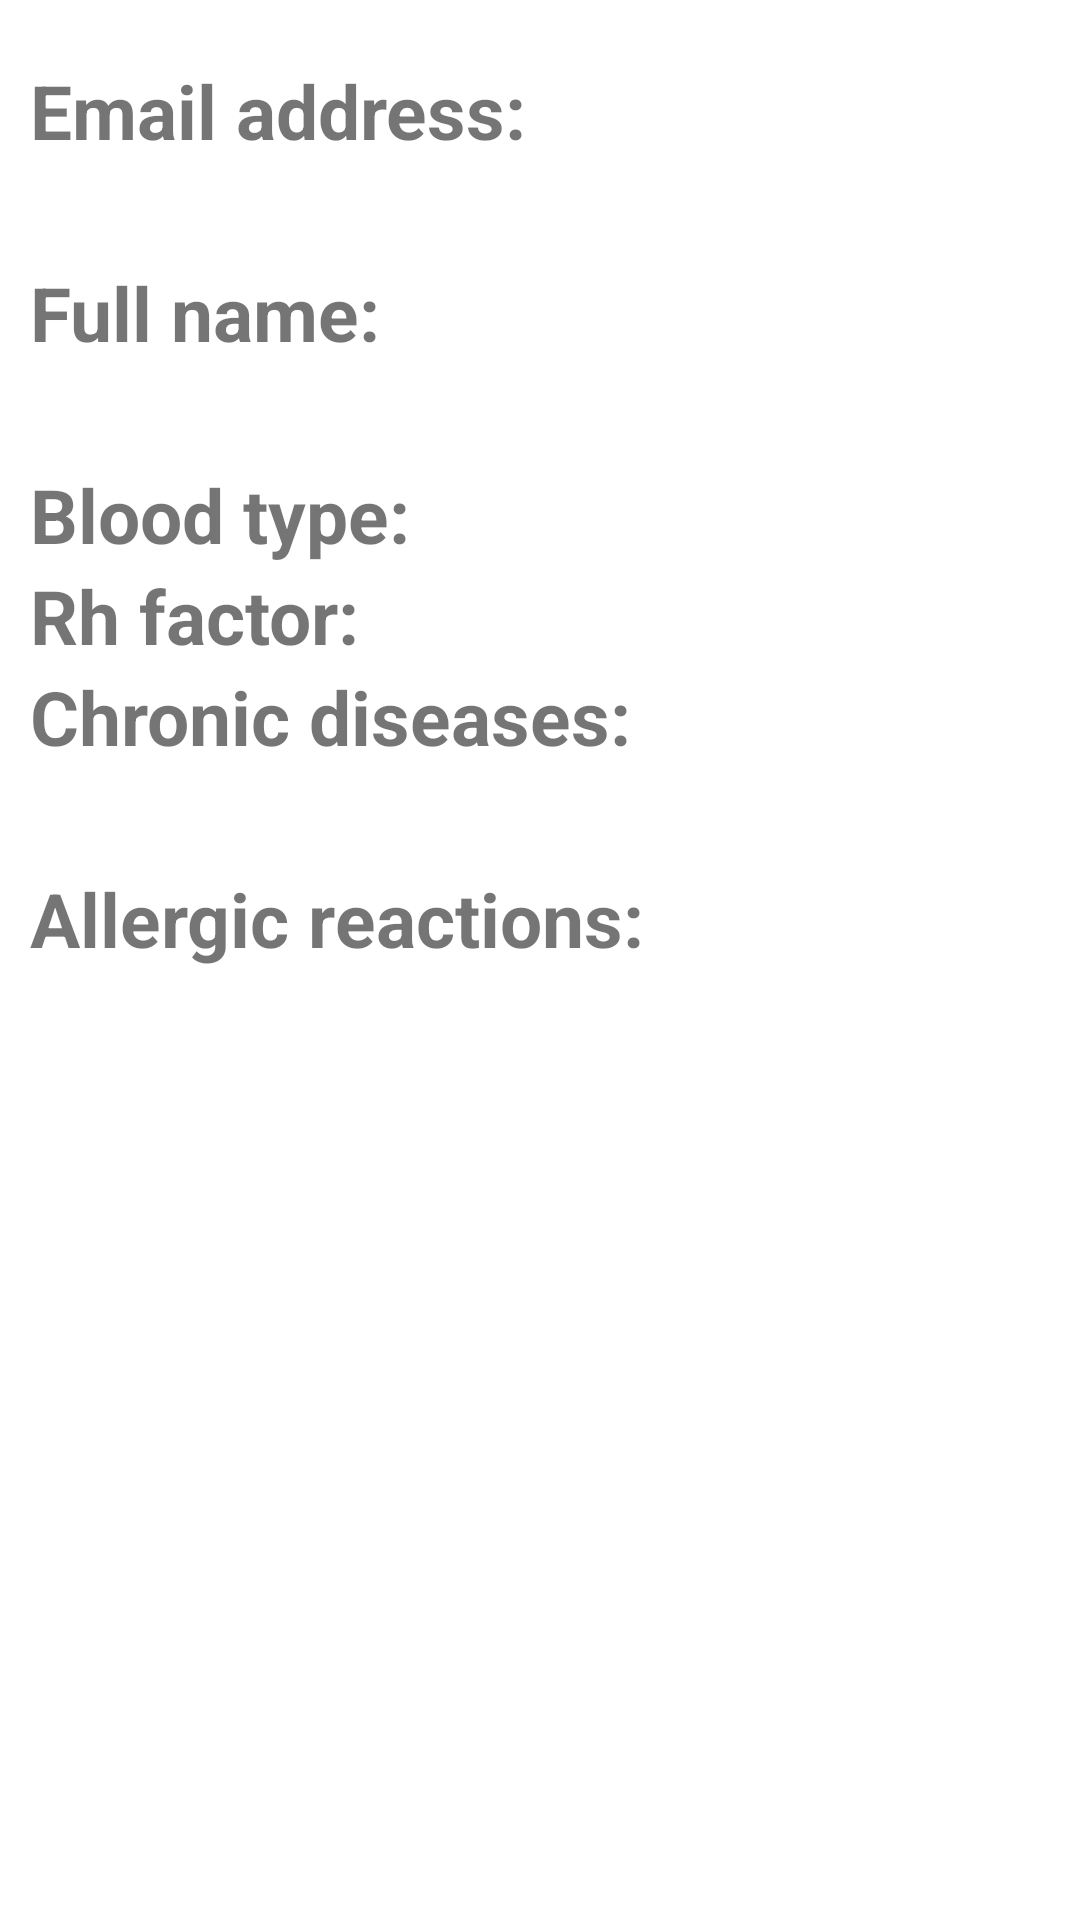

Here is an Android app screen rendered from its layout file. Give the layout XML and the strings, colors and styles it references.
<!-- AndroidManifest.xml: application theme Theme.Helper -->
<!-- res/layout/fragment_third_1.xml -->
<?xml version="1.0" encoding="utf-8"?>
<ScrollView
    xmlns:android="http://schemas.android.com/apk/res/android" android:layout_width="match_parent"
    android:layout_height="match_parent"


    >
    <LinearLayout
        android:layout_width="match_parent"
        android:layout_height="match_parent"
        android:id="@+id/mainactivity"
        android:orientation="vertical">
    <TextView
        android:layout_width="wrap_content"
        android:layout_weight="3"
        android:layout_height="0dp"
        android:layout_marginTop="20dp"
        android:id="@+id/email"
        android:text="@string/email_address_info"
        android:textStyle="bold"

        android:textSize="25sp"
        android:layout_marginLeft="10dp"/>
    <TextView
        android:layout_width="wrap_content"
        android:layout_height="0dp"
        android:layout_weight="3"
        android:id="@+id/yemail"
        android:textStyle="italic"

        android:textSize="25sp"
        android:layout_marginLeft="10dp"
        />
    <TextView
        android:layout_width="wrap_content"
        android:layout_height="0dp"
        android:layout_weight="3"
        android:id="@+id/fullname"
        android:text="@string/full_name_info"
        android:textStyle="bold"
        android:layout_marginLeft="10dp"

        android:textSize="25sp"
        />
    <TextView
        android:layout_width="wrap_content"
        android:layout_height="0dp"
        android:id="@+id/yfullname"
        android:layout_weight="3"
        android:textStyle="italic"
        android:layout_marginLeft="10dp"
        android:textSize="25sp"
/>
    <LinearLayout
        android:layout_width="wrap_content"
        android:layout_height="0dp"
        android:layout_weight="3"
        android:layout_marginLeft="10dp"
        android:orientation="horizontal">
        <TextView
            android:layout_width="wrap_content"
            android:layout_height="wrap_content"
            android:id="@+id/blood_type_2"
            android:text="@string/bt"
            android:textStyle="bold"

            android:textSize="25sp"
            />
        <TextView
            android:layout_width="wrap_content"
            android:layout_height="wrap_content"
            android:id="@+id/blood_type_3"
            android:textStyle="italic"
            android:layout_marginLeft="20dp"

            android:textSize="25sp"
            />
    </LinearLayout>
    <LinearLayout
    android:layout_width="wrap_content"
    android:layout_height="0dp"
        android:layout_weight="3"
    android:layout_marginLeft="10dp"
    android:orientation="horizontal">

        <TextView
            android:layout_width="wrap_content"
            android:layout_height="wrap_content"
            android:id="@+id/rh_factor_2"
            android:text="@string/rf"
            android:textStyle="bold"

            android:textSize="25sp"
            />
        <TextView
            android:layout_width="wrap_content"
            android:layout_height="wrap_content"
            android:id="@+id/rh_factor_3"
            android:textStyle="italic"

            android:layout_marginLeft="20dp"
            android:textSize="25sp"
            />
</LinearLayout>
    <TextView
        android:layout_width="wrap_content"
        android:layout_height="0dp"
        android:id="@+id/cd_2"
        android:layout_weight="3"
        android:layout_marginLeft="10dp"
        android:text="@string/cd"
        android:textStyle="bold"

        android:textSize="25sp"
        />
        <ScrollView
            android:layout_width="wrap_content"
            android:layout_height="wrap_content"
            android:orientation="vertical" >

    <TextView
        android:layout_width="wrap_content"
        android:layout_height="0dp"
        android:id="@+id/cd_3"
        android:layout_weight="7"
        android:layout_marginLeft="10dp"
        android:textStyle="italic"

        android:textSize="25sp"
        />
        </ScrollView>
    <TextView
        android:layout_width="wrap_content"
        android:layout_height="0dp"
        android:id="@+id/ar_2"
        android:layout_weight="3"
        android:text="@string/ad"
        android:layout_marginLeft="10dp"
        android:textStyle="bold"

        android:textSize="25sp"
        />
        <ScrollView
            android:layout_width="wrap_content"
            android:layout_height="wrap_content"
            android:orientation="vertical" >

    <TextView
        android:layout_width="wrap_content"
        android:layout_height="0dp"
        android:id="@+id/ar_3"
        android:layout_weight="7"
        android:layout_marginLeft="10dp"
        android:textStyle="italic"
        android:textSize="25sp"
        />
        </ScrollView>
    <LinearLayout
        android:layout_width="match_parent"
        android:layout_height="0dp"
        android:layout_weight="5"
        android:layout_marginBottom="20dp"
        android:layout_gravity="bottom"
        android:orientation="horizontal">

        <Button
            android:id="@+id/signout"
            android:layout_width="0dp"
            android:layout_height="wrap_content"
            android:text="@string/logout"
            android:layout_gravity="center"
            android:layout_weight="1"
            android:background="@drawable/rounded_button"
            android:layout_marginLeft="10dp"
            android:layout_marginRight="50dp"
            android:textColor="@color/white"
            android:textSize="20sp" />

        <Button
            android:id="@+id/settings"
            android:layout_width="0dp"
            android:layout_height="wrap_content"
            android:layout_weight="1"
            android:layout_gravity="center"
            android:text="@string/settings"
            android:background="@drawable/rounded_button"
            android:layout_marginLeft="50dp"
            android:layout_marginRight="10dp"
            android:textColor="@color/white"
            android:textSize="20sp" />




    </LinearLayout>
        <Button
            android:id="@+id/calls"
            android:layout_marginTop="40dp"
            android:layout_width="wrap_content"
            android:layout_height="wrap_content"
            android:layout_gravity="center"
            android:text="@string/finish"
            android:background="@drawable/rounded_button"
            android:layout_marginLeft="40dp"
            android:layout_marginRight="40dp"
            android:textColor="@color/white"
            android:textSize="20sp"/>
    </LinearLayout>
</ScrollView>
<!-- resources referenced by this layout -->
<resources>
  <color name="white">#FFFFFFFF</color>
  <string name="ad">Allergic reactions:</string>
  <string name="bt">Blood type:</string>
  <string name="cd">Chronic diseases:</string>
  <string name="email_address_info">Email address:</string>
  <string name="full_name_info">Full name: </string>
  <string name="logout">Logout</string>
  <string name="rf">Rh factor:</string>
  <string name="settings">Edit</string>
  <style name="Theme.Helper" parent="Theme.MaterialComponents.DayNight.NoActionBar">
          
          <item name="colorPrimary">@color/login</item>
          <item name="colorPrimaryVariant">@color/login</item>
          <item name="colorOnPrimary">@color/login</item>
          
          <item name="colorSecondary">@color/teal_200</item>
          <item name="colorSecondaryVariant">@color/teal_700</item>
          <item name="colorOnSecondary">@color/black</item>
          
          <item name="android:statusBarColor" tools:targetApi="l">?attr/colorPrimaryVariant</item>
          
      </style>
  <color name="login">#F44336</color>
  <color name="teal_200">#FF03DAC5</color>
  <color name="teal_700">#FF018786</color>
  <color name="black">#FF000000</color>
</resources>
